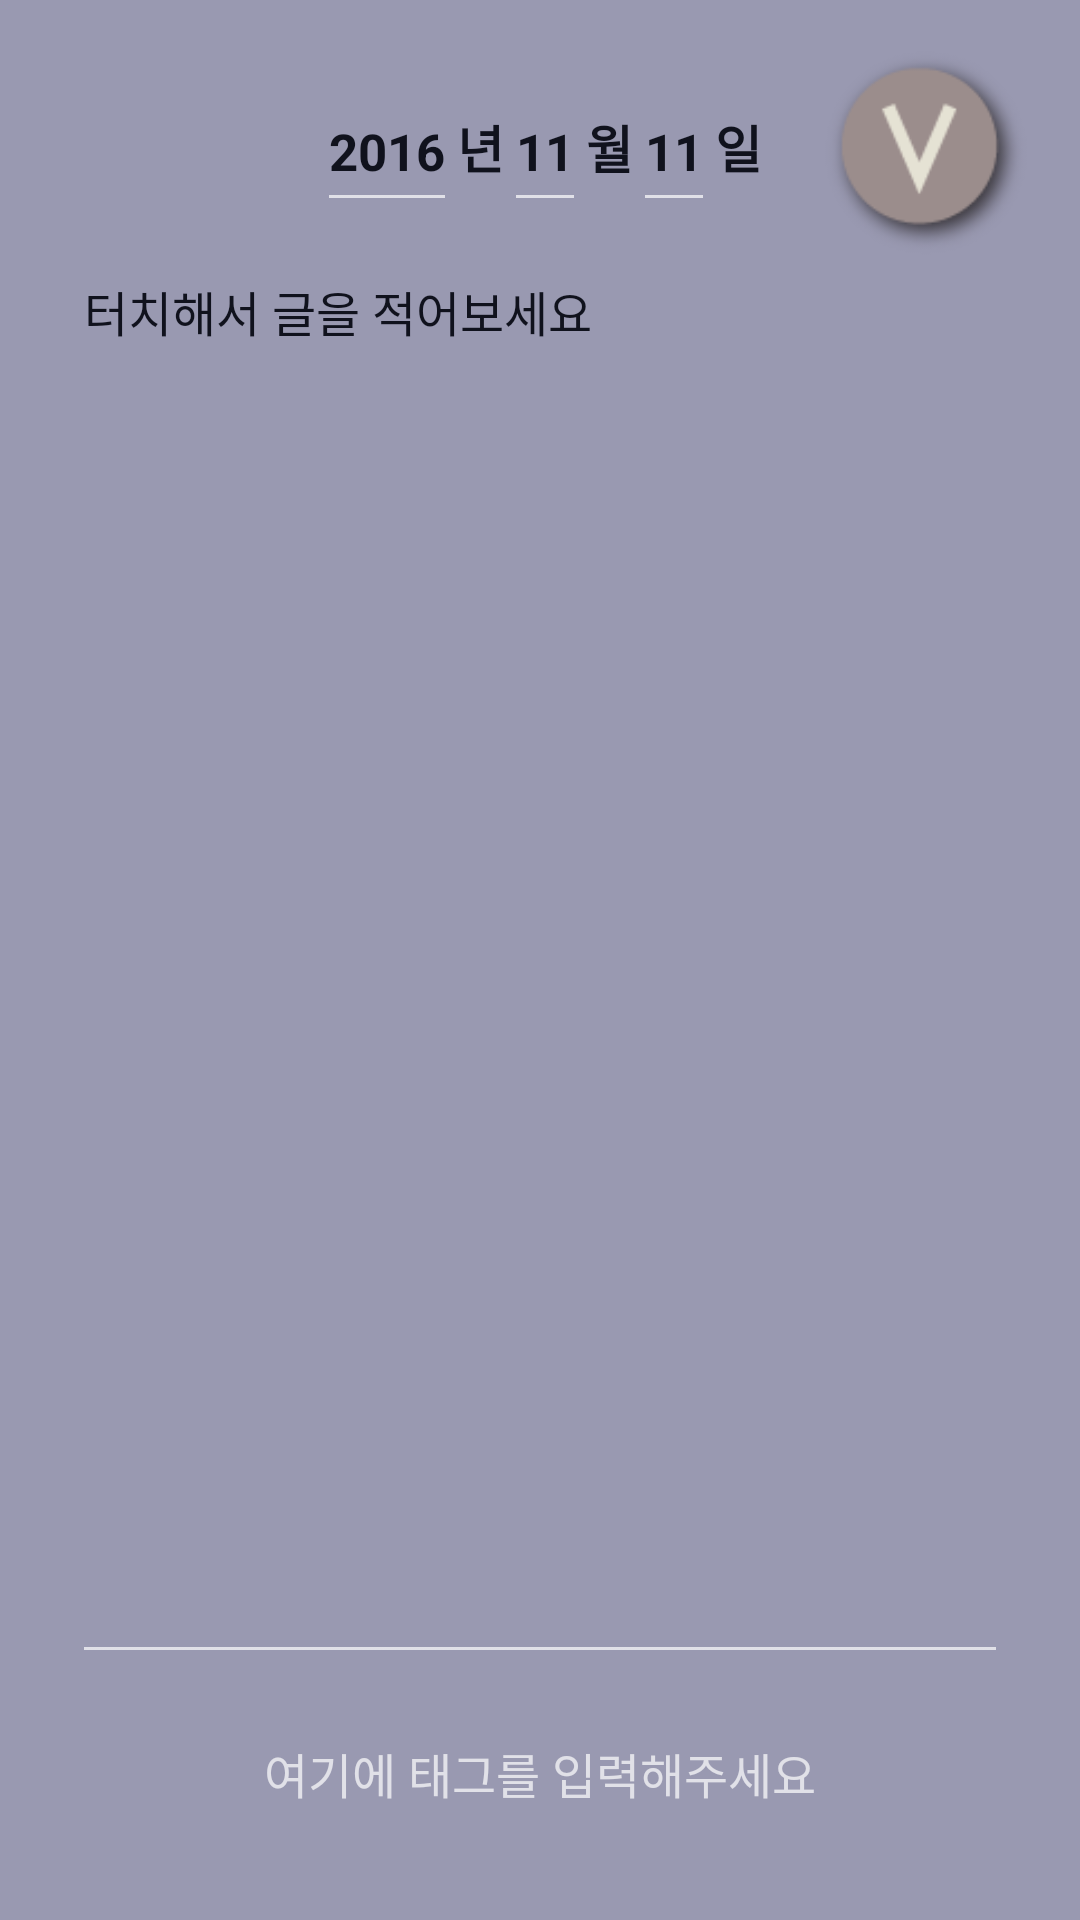

Here is an Android app screen rendered from its layout file. Give the layout XML and the strings, colors and styles it references.
<!-- AndroidManifest.xml: application theme AppTheme -->
<!-- res/layout/activity_write.xml -->
<?xml version="1.0" encoding="utf-8"?>
<RelativeLayout xmlns:android="http://schemas.android.com/apk/res/android"
    android:orientation="vertical" android:layout_width="match_parent"
    android:layout_height="match_parent"
    android:background="@color/mainColor"
    android:padding="16dp">
    <ImageView
        android:layout_width="match_parent"
        android:layout_height="match_parent"
        android:src="@drawable/vidalon_paper"
        android:scaleType="centerCrop"/>

    <RelativeLayout
        android:id="@+id/dateLayout"
        android:layout_width="match_parent"
        android:gravity="center"
        android:layout_marginTop="8dp"
        android:layout_height="50dp">
        <EditText
            android:id="@+id/yearEditText"
            android:layout_width="wrap_content"
            android:layout_height="50dp"
            android:hint="2016"
            android:textSize="17sp"
            android:maxLength="4"
            android:textStyle="bold"
            android:inputType="number"
            android:textColor="@color/nightColor"
            android:textColorHint="@color/nightColor" />
        <TextView
            android:id="@+id/yearLetter"
            android:layout_width="wrap_content"
            android:textStyle="bold"
            android:layout_height="wrap_content"
            android:layout_toRightOf="@id/yearEditText"
            android:text="년"
            android:layout_centerVertical="true"
            android:textSize="17sp"
            android:textColor="@color/nightColor"/>
        <EditText
            android:id="@+id/monthEditText"
            android:layout_width="wrap_content"
            android:inputType="number"
            android:textColor="@color/nightColor"
            android:layout_height="50dp"
            android:textStyle="bold"
            android:gravity="center"
            android:layout_toRightOf="@id/yearLetter"
            android:hint="11"
            android:textSize="17sp"
            android:maxLength="2"
            android:textColorHint="@color/nightColor"/>
        <TextView
            android:id="@+id/monthLetter"
            android:layout_width="wrap_content"
            android:layout_height="wrap_content"
            android:text="월"
            android:textStyle="bold"
            android:layout_centerVertical="true"
            android:textSize="17sp"
            android:layout_toRightOf="@id/monthEditText"
            android:textColor="@color/nightColor"/>
        <EditText
            android:id="@+id/dateEditText"
            android:layout_width="wrap_content"
            android:layout_height="50dp"
            android:textColor="@color/nightColor"
            android:inputType="number"
            android:gravity="center"
            android:hint="11"
            android:textStyle="bold"
            android:textSize="17sp"
            android:maxLength="2"
            android:layout_toRightOf="@id/monthLetter"
            android:textColorHint="@color/nightColor"/>
        <TextView
            android:id="@+id/dateLetter"
            android:layout_width="wrap_content"
            android:layout_height="wrap_content"
            android:text="일"
            android:textStyle="bold"
            android:textSize="17sp"
            android:layout_centerVertical="true"
            android:layout_toRightOf="@id/dateEditText"
            android:textColor="@color/nightColor"/>

    </RelativeLayout>
    <EditText
        android:id="@+id/tagEditText"
        android:layout_alignParentBottom="true"
        android:background="@color/mainColor"
        android:layout_width="match_parent"
        android:hint="여기에 태그를 입력해주세요"
        android:textSize="16sp"
        android:maxHeight="100dp"
        android:gravity="center"
        android:layout_margin="8dp"
        android:minHeight="50dp"
        android:layout_height="wrap_content" />

    <EditText
        android:id="@+id/diaryEditText"
        android:layout_marginTop="8dp"
        android:layout_marginRight="8dp"
        android:layout_marginLeft="8dp"
        android:layout_below="@id/dateLayout"
        android:layout_above="@id/tagEditText"
        android:layout_width="match_parent"
        android:layout_height="match_parent"
        android:hint="터치해서 글을 적어보세요"
        android:textColor="@color/nightColor"
        android:textSize="16sp"
        android:textColorHint="@color/nightColor"
        android:gravity="top" />


    <Button
        android:id="@+id/confirmBtn"
        android:layout_width="70dp"
        android:layout_height="70dp"
        android:background="@drawable/confirm_btn_bg"
        android:layout_alignParentRight="true"
        />

</RelativeLayout>
<!-- resources referenced by this layout -->
<resources>
  <color name="mainColor">#9999B1</color>
  <color name="nightColor">#10121d</color>
  <!-- drawable confirm_btn_bg (drawable) -->
  <?xml version="1.0" encoding="utf-8"?>
  <selector xmlns:android="http://schemas.android.com/apk/res/android">
      <item android:state_pressed="true" android:drawable="@drawable/confirm_btn_press">
      </item>
      <item android:state_pressed="false" android:drawable="@drawable/confirm_btn">
      </item>
  </selector>
  <style name="AppTheme" parent="Theme.AppCompat.NoActionBar">
          
          <item name="colorPrimary">@color/colorPrimary</item>
          <item name="colorPrimaryDark">@color/colorPrimaryDark</item>
          <item name="colorAccent">@color/colorAccent</item>
      </style>
  <!-- drawable confirm_btn_press: png bitmap (drawable, 6824 bytes) -->
  <!-- drawable confirm_btn: png bitmap (drawable, 7021 bytes) -->
  <color name="colorPrimary">#3F51B5</color>
  <color name="colorPrimaryDark">#303F9F</color>
  <color name="colorAccent">#FF4081</color>
</resources>
